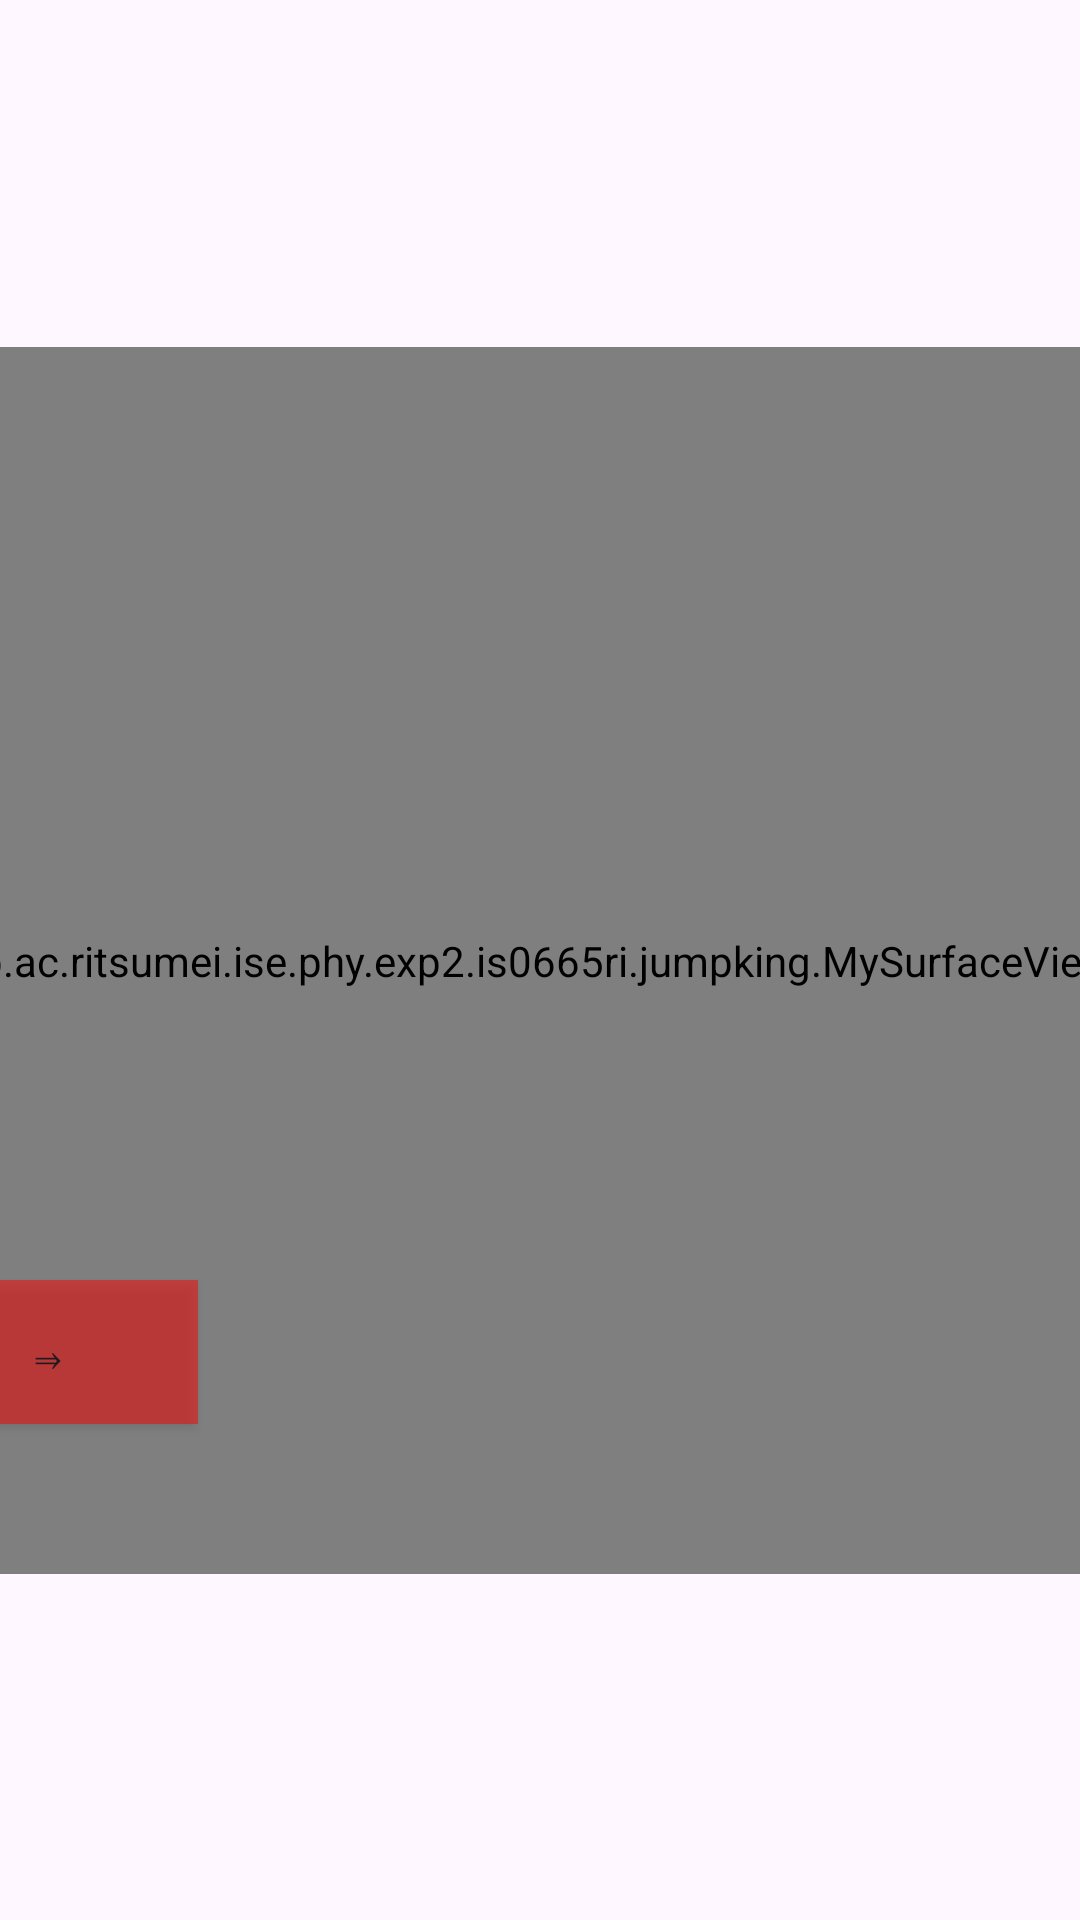

Android layout source for this screen:
<!-- AndroidManifest.xml: application theme Theme.JumpKing -->
<!-- res/layout/activity_play_junp_king.xml -->
<?xml version="1.0" encoding="utf-8"?>
<androidx.constraintlayout.widget.ConstraintLayout
    xmlns:android="http://schemas.android.com/apk/res/android"
    xmlns:tools="http://schemas.android.com/tools"
    xmlns:app="http://schemas.android.com/apk/res-auto"
    android:layout_width="match_parent"
    android:layout_height="match_parent"
    tools:context=".play_JunpKing">



    <LinearLayout
        android:layout_width="729dp"
        android:layout_height="409dp"
        android:layout_marginStart="1dp"
        android:layout_marginTop="1dp"
        android:layout_marginEnd="1dp"
        android:layout_marginBottom="1dp"
        android:orientation="vertical"
        app:layout_constraintBottom_toBottomOf="parent"
        app:layout_constraintEnd_toEndOf="parent"
        app:layout_constraintStart_toStartOf="parent"
        app:layout_constraintTop_toTopOf="parent">

        <FrameLayout
            android:layout_width="match_parent"
            android:layout_height="wrap_content">

            <jp.ac.ritsumei.ise.phy.exp2.is0665ri.jumpking.MySurfaceView
                android:id="@+id/mySurfaceView"
                android:layout_width="729dp"
                android:layout_height="409dp"
                android:onClick="onSurfaceClick" />

            <Button
                android:id="@+id/menue"
                android:layout_width="59dp"
                android:layout_height="wrap_content"
                android:layout_gravity="top|right"
                android:layout_marginTop="50dp"
                android:layout_marginRight="20dp"
                android:background="#80FF0000"
                android:onClick="onList"
                android:text="≡"
                app:cornerRadius="0dp" />

            <Button
                android:id="@+id/left"
                android:layout_width="100dp"
                android:layout_height="wrap_content"
                android:layout_gravity="bottom|left"
                android:layout_marginBottom="50dp"
                android:layout_marginLeft="30dp"
                android:background="#80FF0000"
                android:onClick="onLeft"
                android:text="⇐"
                app:cornerRadius="0dp" />
            <Button
                android:id="@+id/right"
                android:layout_width="100dp"
                android:layout_height="wrap_content"
                android:layout_gravity="bottom|left"
                android:layout_marginBottom="50dp"
                android:layout_marginLeft="150dp"
                android:background="#80FF0000"
                android:onClick="onRight"
                android:text="⇒"
                app:cornerRadius="50dp" />

            <Button
                android:id="@+id/jump"
                android:layout_width="100dp"
                android:layout_height="50dp"
                android:layout_gravity="bottom|right"
                android:layout_marginRight="50dp"
                android:layout_marginBottom="50dp"
                android:background="#80FF0000"
                android:text="Jump"
                app:cornerRadius="50dp"
            />

            <Button
                android:id="@+id/home"
                android:layout_width="200dp"
                android:layout_height="50dp"
                android:layout_gravity="top|left"
                android:layout_marginLeft="260dp"
                android:layout_marginTop="125dp"
                android:backgroundTint="#A000FF00"
                android:onClick="onExitButtonTapped"
                android:text="ホームへ"
                android:textSize="25dp"
                android:visibility="gone"
                app:cornerRadius="0dp"/>

            <Button
                android:id="@+id/reload"
                android:layout_width="200dp"
                android:layout_height="50dp"
                android:layout_gravity="top|left"
                android:layout_marginLeft="260dp"
                android:layout_marginTop="200dp"
                android:backgroundTint="#8000FF00"
                android:onClick="onReloadTapped"
                android:text="最初から"
                android:textSize="25dp"
                android:visibility="gone"
                app:cornerRadius="0dp" />

            <Button
                android:id="@+id/home1"
                android:layout_width="250dp"
                android:layout_height="55dp"
                android:layout_gravity="top|right"
                android:layout_marginRight="75dp"
                android:layout_marginTop="275dp"
                android:backgroundTint="#00FF00"
                android:onClick="onExitButtonTapped"
                android:text="ホームへ"
                android:textSize="25dp"
                android:visibility="gone"
                app:cornerRadius="0dp" />
            <Button
                android:id="@+id/reload1"
                android:layout_width="250dp"
                android:layout_height="55dp"
                android:layout_marginLeft="75dp"
                android:layout_marginTop="275dp"
                android:backgroundTint="#00FF00"
                android:onClick="onReloadTapped"
                android:text="もう一度"
                android:textSize="25dp"
                android:visibility="gone"
                app:cornerRadius="0dp" />
        </FrameLayout>
    </LinearLayout>
</androidx.constraintlayout.widget.ConstraintLayout>
<!-- resources referenced by this layout -->
<resources>
  <style name="Theme.JumpKing" parent="Base.Theme.JumpKing" />
  <style name="Base.Theme.JumpKing" parent="Theme.Material3.DayNight.NoActionBar">
          
          
      </style>
</resources>
